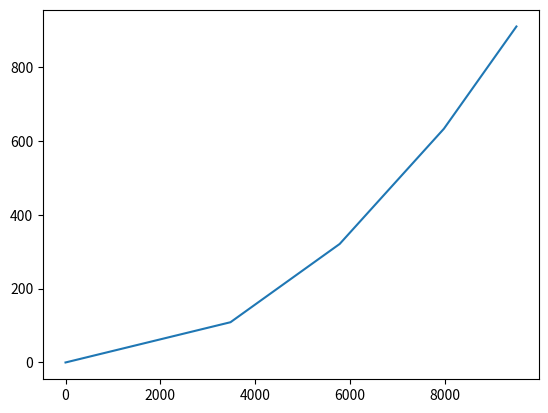

This chart was generated by the following Python code:
import matplotlib.pyplot as plt

rpm = [0, 3482, 5787, 7987, 9518]
thrust = [0, 109, 321, 633, 910]

plt.plot(rpm, thrust)

plt.show()
